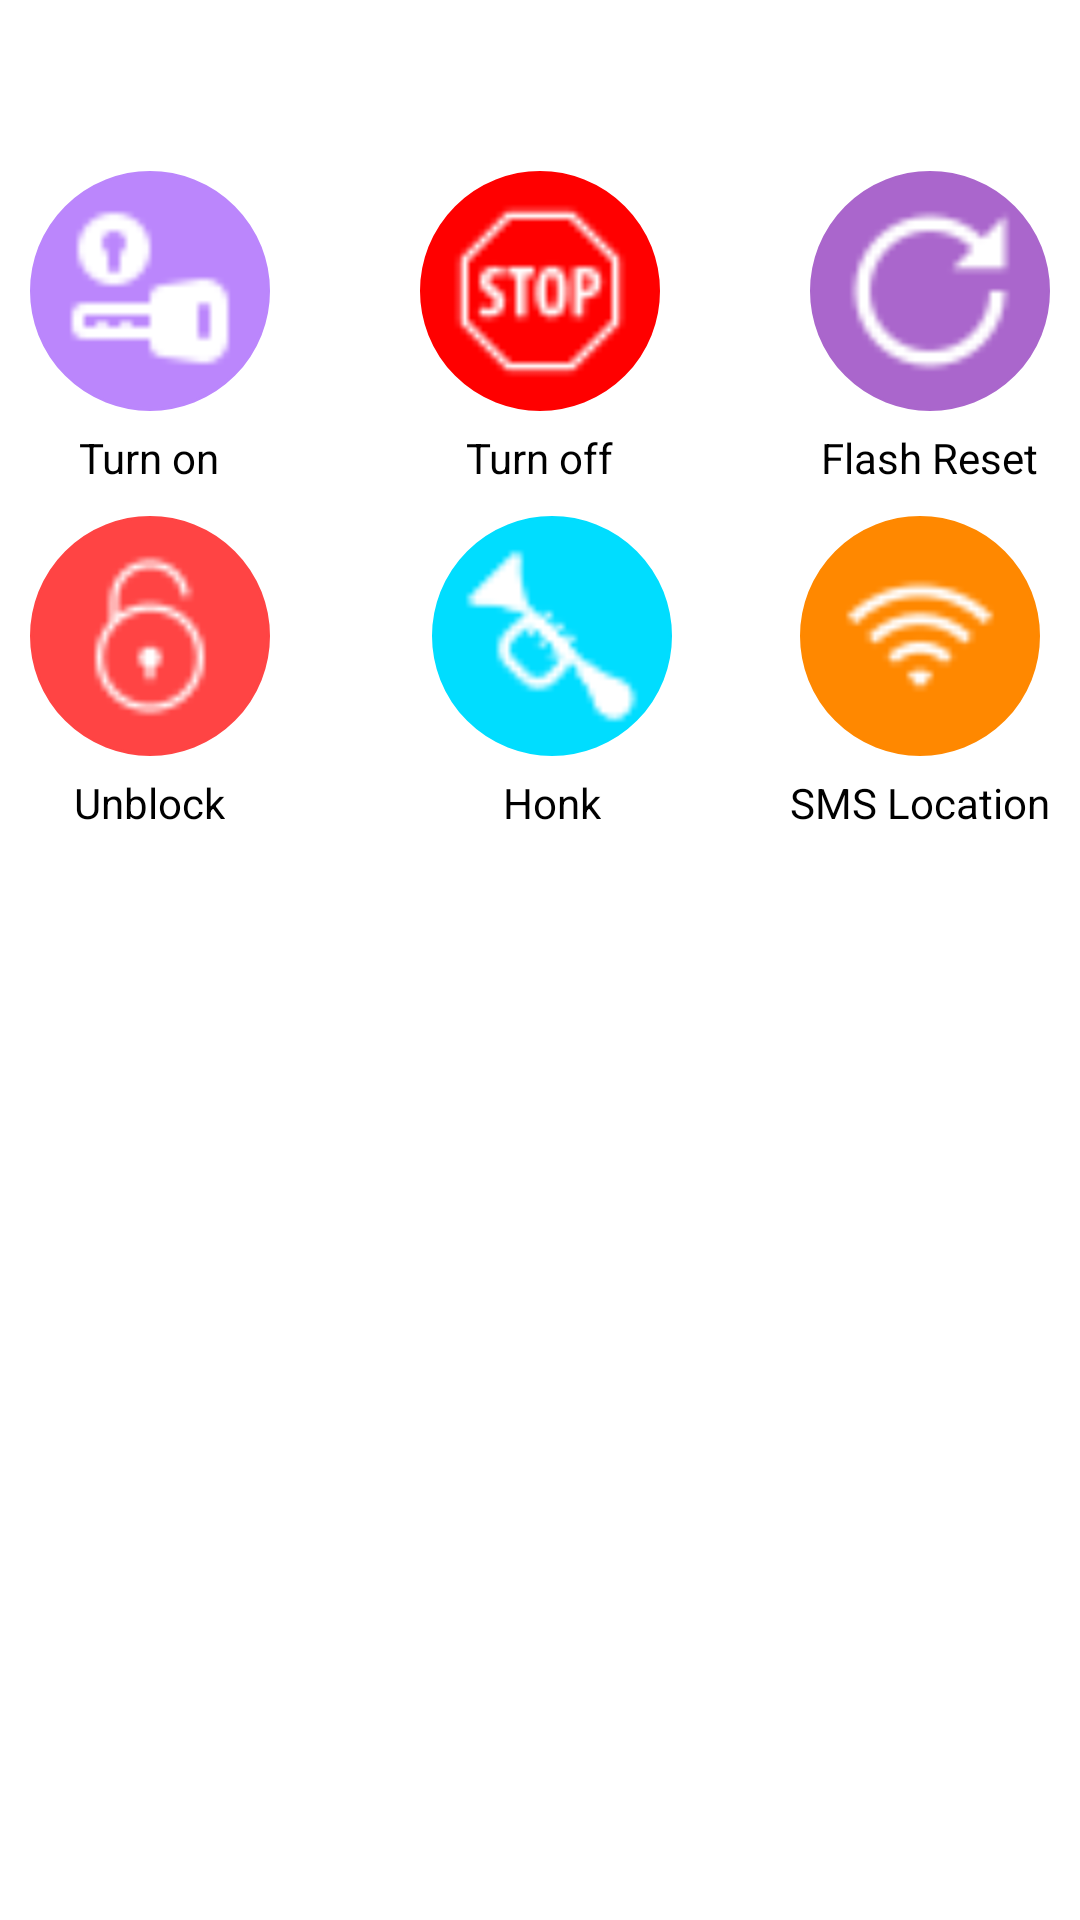

The Android layout XML behind this screen, and the referenced resources:
<!-- AndroidManifest.xml: application theme Theme.Car_GPS_App -->
<!-- res/layout/commands_dialog_box.xml -->
<?xml version="1.0" encoding="utf-8"?>
<LinearLayout xmlns:android="http://schemas.android.com/apk/res/android"
    android:layout_width="match_parent"
    android:layout_height="wrap_content"
    android:orientation="vertical"
    android:layout_margin="8dp">

    <LinearLayout
        android:layout_width="match_parent"
        android:layout_height="wrap_content"
        android:orientation="vertical"
        android:padding="10dp">

    <TextView
        android:layout_width="match_parent"
        android:layout_height="wrap_content"
        android:gravity="center"
        android:id="@+id/carName"
        android:textColor="@color/black"
        android:textSize="20sp"/>

    <LinearLayout
        android:layout_width="match_parent"
        android:layout_height="wrap_content"
        android:orientation="horizontal"
        android:layout_marginTop="20dp">

        <LinearLayout
            android:layout_width="wrap_content"
            android:layout_height="wrap_content"
            android:orientation="vertical"
            android:id="@+id/turn_on"
            android:gravity="center">

            <ImageView
                android:layout_width="80dp"
                android:layout_height="80dp"
                android:src="@drawable/turn_on"
                android:background="@drawable/iconborder"
                android:padding="10dp"
                android:backgroundTint="@color/purple_200"/>

            <TextView
                android:layout_width="wrap_content"
                android:layout_height="wrap_content"
                android:text="Turn on"
                android:layout_marginTop="6dp"
                android:layout_gravity="center"
                android:textColor="@color/black"
                android:textSize="14sp"/>

        </LinearLayout>

        <View
            android:layout_width="0dp"
            android:layout_height="0dp"
            android:layout_weight="1"/>

        <LinearLayout
            android:layout_width="wrap_content"
            android:layout_height="wrap_content"
            android:orientation="vertical"
            android:id="@+id/turn_off"
            android:gravity="center">

            <ImageView
                android:layout_width="80dp"
                android:layout_height="80dp"
                android:src="@drawable/stop"
                android:background="@drawable/iconborder"
                android:padding="10dp"
                android:backgroundTint="#ff0000" />

            <TextView
                android:layout_width="wrap_content"
                android:layout_height="wrap_content"
                android:text="Turn off"
                android:layout_marginTop="6dp"
                android:layout_gravity="center"
                android:textColor="@color/black"
                android:textSize="14sp"/>

        </LinearLayout>
        <View
            android:layout_width="0dp"
            android:layout_height="0dp"
            android:layout_weight="1"/>

        <LinearLayout
            android:layout_width="wrap_content"
            android:layout_height="wrap_content"
            android:orientation="vertical"
            android:id="@+id/flash"
            android:gravity="center">

            <ImageView
                android:layout_width="80dp"
                android:layout_height="80dp"
                android:src="@drawable/reset"
                android:background="@drawable/iconborder"
                android:padding="10dp"
                android:backgroundTint="@android:color/holo_purple"/>

            <TextView
                android:layout_width="wrap_content"
                android:layout_height="wrap_content"
                android:text="Flash Reset"
                android:layout_marginTop="6dp"
                android:layout_gravity="center"
                android:textColor="@color/black"
                android:textSize="14sp"/>

        </LinearLayout>


    </LinearLayout>

    <LinearLayout
        android:layout_width="match_parent"
        android:layout_height="wrap_content"
        android:orientation="horizontal"
        android:layout_marginTop="10dp">

        <LinearLayout
            android:layout_width="wrap_content"
            android:layout_height="wrap_content"
            android:orientation="vertical"
            android:id="@+id/unblock"
            android:gravity="center">

            <ImageView
                android:layout_width="80dp"
                android:layout_height="80dp"
                android:src="@drawable/unblock"
                android:background="@drawable/iconborder"
                android:padding="10dp"
                android:backgroundTint="@android:color/holo_red_light"/>

            <TextView
                android:layout_width="wrap_content"
                android:layout_height="wrap_content"
                android:text="Unblock"
                android:layout_marginTop="6dp"
                android:layout_gravity="center"
                android:textColor="@color/black"
                android:textSize="14sp"/>

        </LinearLayout>

        <View
            android:layout_width="0dp"
            android:layout_height="0dp"
            android:layout_weight="1"/>

        <LinearLayout
            android:layout_width="wrap_content"
            android:layout_height="wrap_content"
            android:orientation="vertical"
            android:id="@+id/honk"
            android:layout_marginLeft="15dp"
            android:gravity="center">

            <ImageView
                android:layout_width="80dp"
                android:layout_height="80dp"
                android:src="@drawable/honk"
                android:background="@drawable/iconborder"
                android:padding="10dp"
                android:backgroundTint="@android:color/holo_blue_bright"/>

            <TextView
                android:layout_width="wrap_content"
                android:layout_height="wrap_content"
                android:text="Honk"
                android:layout_marginTop="6dp"
                android:layout_gravity="center"
                android:textColor="@color/black"
                android:textSize="14sp"/>

        </LinearLayout>
        <View
            android:layout_width="0dp"
            android:layout_height="0dp"
            android:layout_weight="1"/>

        <LinearLayout
            android:layout_width="wrap_content"
            android:layout_height="wrap_content"
            android:orientation="vertical"
            android:id="@+id/sms"
            android:gravity="center">

            <ImageView
                android:layout_width="80dp"
                android:layout_height="80dp"
                android:src="@drawable/wifi"
                android:background="@drawable/iconborder"
                android:padding="10dp"
                android:backgroundTint="@android:color/holo_orange_dark"/>

            <TextView
                android:layout_width="wrap_content"
                android:layout_height="wrap_content"
                android:text="SMS Location"
                android:layout_marginTop="6dp"
                android:layout_gravity="center"
                android:textColor="@color/black"
                android:textSize="14sp"/>

        </LinearLayout>


    </LinearLayout>
    </LinearLayout>
</LinearLayout>
<!-- resources referenced by this layout -->
<resources>
  <!-- drawable honk: png bitmap (drawable, 553 bytes) -->
  <!-- drawable iconborder (drawable) -->
  <?xml version="1.0" encoding="utf-8"?>
  <shape android:shape="oval"
      xmlns:android="http://schemas.android.com/apk/res/android">
      <stroke android:width="1dp" android:color="#4C4949" />
      <solid
          android:color="#4C4949"/>
  </shape>
  <!-- drawable reset: png bitmap (drawable, 578 bytes) -->
  <!-- drawable stop: png bitmap (drawable, 600 bytes) -->
  <!-- drawable turn_on: png bitmap (drawable, 477 bytes) -->
  <!-- drawable unblock: png bitmap (drawable, 642 bytes) -->
  <!-- drawable wifi: png bitmap (drawable, 555 bytes) -->
  <style name="Theme.Car_GPS_App" parent="Theme.MaterialComponents.Light.NoActionBar">
          
          <item name="colorPrimary">@color/purple_500</item>
          <item name="colorPrimaryVariant">@color/purple_700</item>
          <item name="colorOnPrimary">@color/white</item>
          
          <item name="colorSecondary">@color/teal_200</item>
          <item name="colorSecondaryVariant">@color/teal_700</item>
          <item name="colorOnSecondary">@color/black</item>
          
          <item name="android:statusBarColor" tools:targetApi="l">?attr/colorPrimaryVariant</item>
          
      </style>
  <!-- not gathered from this repository: default colours our renderer supplied (Android Studio template values) -->
  <color name="purple_200">#FFBB86FC</color>
  <color name="purple_500">#FF6200EE</color>
  <color name="purple_700">#FF3700B3</color>
  <color name="teal_200">#FF03DAC5</color>
  <color name="teal_700">#FF018786</color>
  <color name="black">#FF000000</color>
  <color name="white">#FFFFFFFF</color>
</resources>
